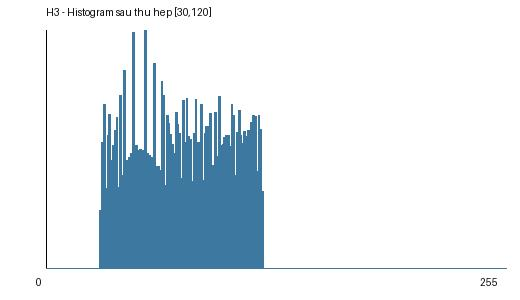

Values plotted in this chart, from the file beside it:
gray_value, count
0, 0
1, 0
2, 0
3, 0
4, 0
5, 0
6, 0
7, 0
8, 0
9, 0
10, 0
11, 0
12, 0
13, 0
14, 0
15, 0
16, 0
17, 0
18, 0
19, 0
20, 0
21, 0
22, 0
23, 0
24, 0
25, 0
26, 0
27, 0
28, 0
29, 0
30, 1931
31, 4153
32, 5433
33, 2667
34, 4381
35, 5072
36, 3562
37, 4076
38, 4557
39, 4984
40, 2679
41, 5723
42, 3082
43, 6539
44, 3475
45, 3586
46, 3665
47, 3805
48, 7774
49, 3966
50, 4078
51, 3899
52, 3951
53, 3905
54, 3866
55, 7837
56, 3791
57, 3730
58, 3663
59, 3591
... 196 more rows
